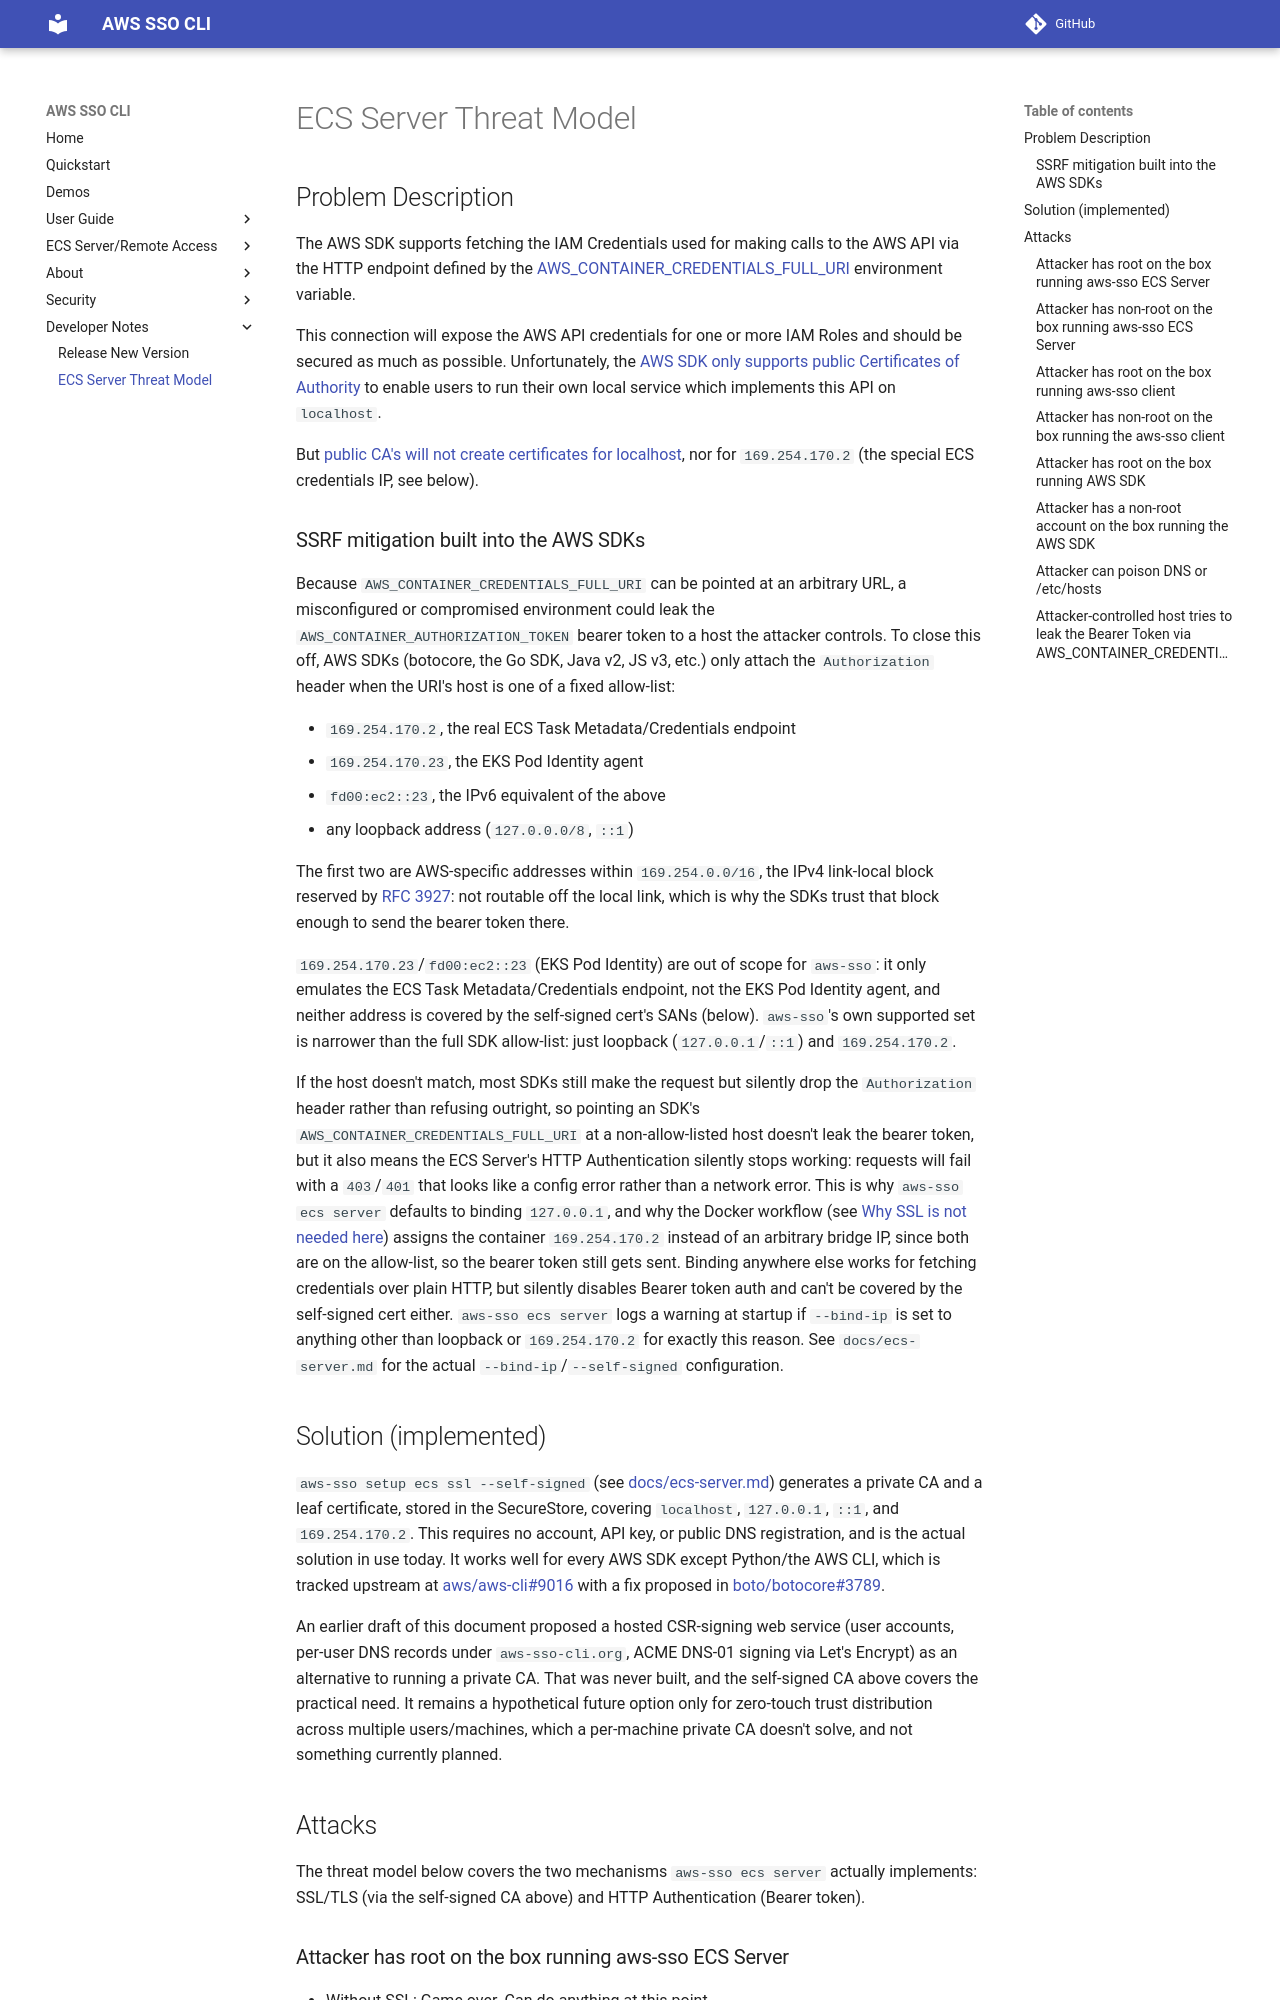

repository: synfinatic/aws-sso-cli · page: develop/ecs-threats/index.html · generator: mkdocs

# ECS Server Threat Model

## Problem Description

The AWS SDK supports fetching the IAM Credentials used for making calls to the AWS API via the
HTTP endpoint defined by the [AWS_CONTAINER_CREDENTIALS_FULL_URI](
https://docs.aws.amazon.com/sdkref/latest/guide/feature-container-credentials.html)
environment variable.

This connection will expose the AWS API credentials for one or more IAM Roles and should
be secured as much as possible.  Unfortunately, the
[AWS SDK only supports public Certificates of Authority](
https://github.com/aws/aws-sdk/issues/774) to enable users to run their own local service
which implements this API on `localhost`.

But [public CA's will not create certificates for localhost](
https://letsencrypt.org/docs/certificates-for-localhost/), nor for `169.254.170.2` (the
special ECS credentials IP, see below).

### SSRF mitigation built into the AWS SDKs

Because `AWS_CONTAINER_CREDENTIALS_FULL_URI` can be pointed at an arbitrary URL, a
misconfigured or compromised environment could leak the `AWS_CONTAINER_AUTHORIZATION_TOKEN`
bearer token to a host the attacker controls. To close this off, AWS SDKs (botocore, the Go SDK,
Java v2, JS v3, etc.) only attach the `Authorization` header when the URI's host is one of a
fixed allow-list:

* `169.254.170.2`, the real ECS Task Metadata/Credentials endpoint
* `169.254.170.23`, the EKS Pod Identity agent
* `fd00:ec2::23`, the IPv6 equivalent of the above
* any loopback address (`127.0.0.0/8`, `::1`)

The first two are AWS-specific addresses within `169.254.0.0/16`, the IPv4 link-local block
reserved by [RFC 3927](https://www.rfc-editor.org/rfc/rfc3927): not routable off the local
link, which is why the SDKs trust that block enough to send the bearer token there.

`169.254.170.23`/`fd00:ec2::23` (EKS Pod Identity) are out of scope for `aws-sso`: it only
emulates the ECS Task Metadata/Credentials endpoint, not the EKS Pod Identity agent, and neither
address is covered by the self-signed cert's SANs (below). `aws-sso`'s own supported set is
narrower than the full SDK allow-list: just loopback (`127.0.0.1`/`::1`) and `169.254.170.2`.

If the host doesn't match, most SDKs still make the request but silently drop the
`Authorization` header rather than refusing outright, so pointing an SDK's
`AWS_CONTAINER_CREDENTIALS_FULL_URI` at a non-allow-listed host doesn't leak the bearer token,
but it also means the ECS Server's HTTP Authentication silently stops working: requests will
fail with a `403`/`401` that looks like a config error rather than a network error. This is
why `aws-sso ecs server` defaults to binding `127.0.0.1`, and why the Docker workflow (see
[Why SSL is not needed here](ecs-server.md#why-ssl-is-not-needed-here)) assigns the container
`169.254.170.2` instead of an arbitrary bridge IP, since both are on the allow-list, so the bearer
token still gets sent. Binding anywhere else works for fetching credentials over plain HTTP,
but silently disables Bearer token auth and can't be covered by the self-signed cert either.
`aws-sso ecs server` logs a warning at startup if `--bind-ip` is set to anything other than
loopback or `169.254.170.2` for exactly this reason. See `docs/ecs-server.md` for the actual
`--bind-ip`/`--self-signed` configuration.
